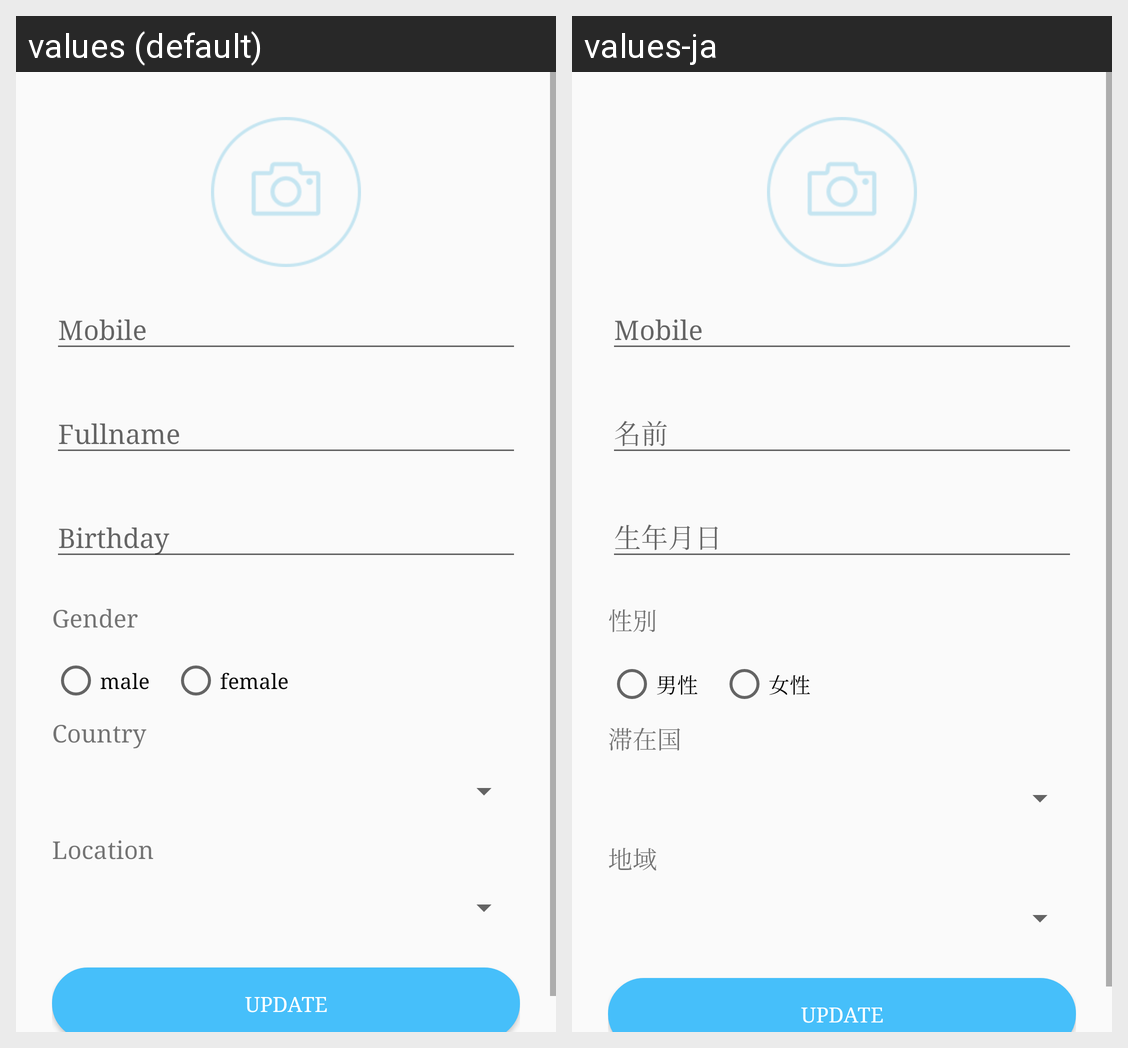

The same Android screen rendered under two of its app's locales, left to right. List the strings drawn on it with the default value and each locale's translation.
Android screen res/layout/flip_login_update.xml rendered under 2 locales, left to right: values (default), values-ja. Device: Nexus 5 (rendered at 1080×1920; each locale shown at half size, 540×960, under a caption strip naming it); theme AppTheme.
Strings drawn on this screen, with the default value and each locale's value (text and hints the layout hard-codes, and strings that could not be matched under every locale, appear in the picture but are not listed):

Sex
  values: Gender
  values-ja: 性別

male
  values: male
  values-ja: 男性

female
  values: female
  values-ja: 女性

Country
  values: Country
  values-ja: 滞在国

city
  values: Location
  values-ja: 地域
